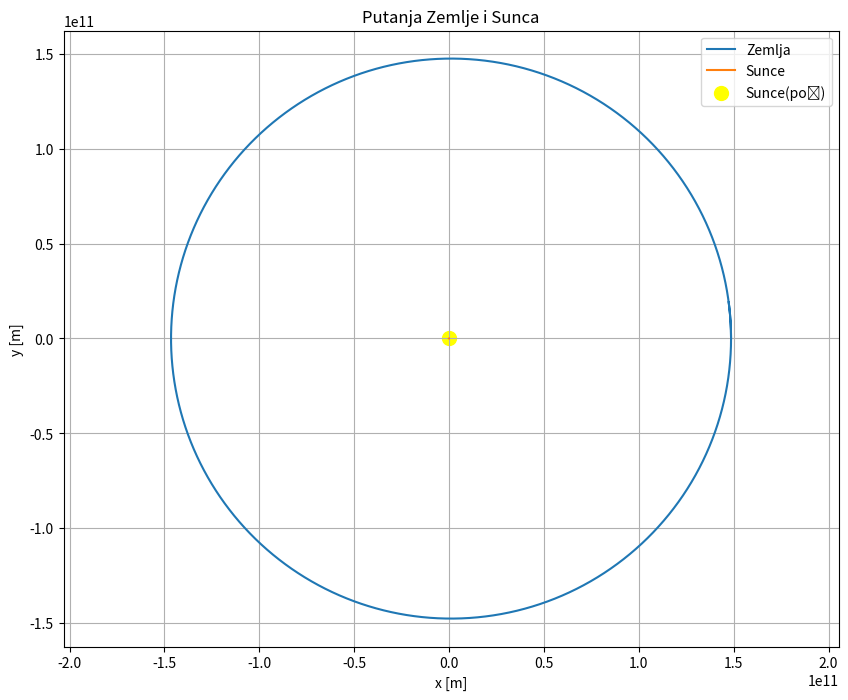

The matplotlib source for this figure:
import numpy as np
import matplotlib.pyplot as plt
masa_sunca=1.989e30
masa_zemlje=5.9742e24
grav_konst=6.67408e-11
astr_jed=1.486e11
v_komp_okom=29783
godina_u_sekundama=365.242*24*3600
r_zemlja=np.array([astr_jed, 0.0])
r_sunca=np.array([0.0, 0.0])
v_zemlja=np.array([0.0, v_komp_okom])
v_sunca=np.array([0.0, 0.0])
dt=3600
t_max=godina_u_sekundama
korak=int(t_max/dt)
putanja_zemlja=[]
putanja_sunca=[]
for i in range(korak):
    r=r_zemlja-r_sunca
    udaljen=(r[0]**2+ r[1]**2)**0.5
    smjer=r/udaljen
    F=grav_konst*masa_sunca*masa_zemlje/udaljen**2
    F_v=F*smjer

    akc_sunca=F_v/masa_sunca
    akc_zemlja=-F_v/masa_zemlje
    v_sunca+=akc_sunca*dt
    v_zemlja+=akc_zemlja*dt
    r_sunca+=v_sunca*dt
    r_zemlja+=v_zemlja*dt
    putanja_sunca.append(r_sunca.copy())
    putanja_zemlja.append(r_zemlja.copy())
putanja_sunca=np.array(putanja_sunca)
putanja_zemlja=np.array(putanja_zemlja)
plt.figure(figsize=(10, 8))
plt.plot(putanja_zemlja[:, 0], putanja_zemlja[:, 1], label='Zemlja')
plt.plot(putanja_sunca[:, 0], putanja_sunca[:, 1], label='Sunce')
plt.scatter([0], [0], color='yellow', s=100, label='Sunce(poč)')
plt.xlabel('x [m]')
plt.ylabel('y [m]')
plt.title('Putanja Zemlje i Sunca')
plt.legend()
plt.axis('equal')
plt.grid(True)
plt.show()

